2-way image classification set "hymenoptera_data" from GitHub (probml/pyprobml); label vocabulary: ants, bees.

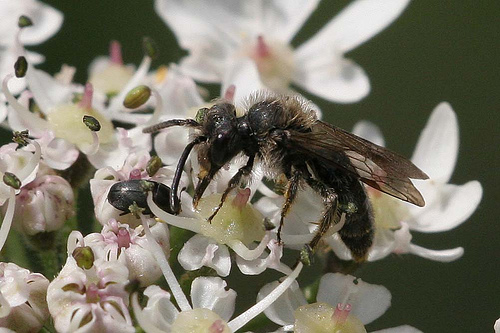
Label: bees

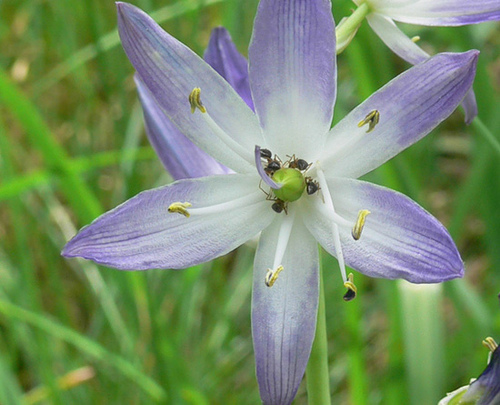
Label: ants

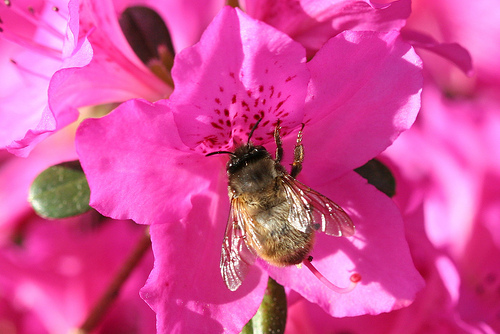
Label: bees

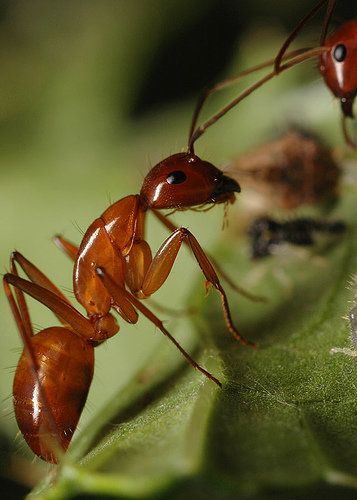
Label: ants

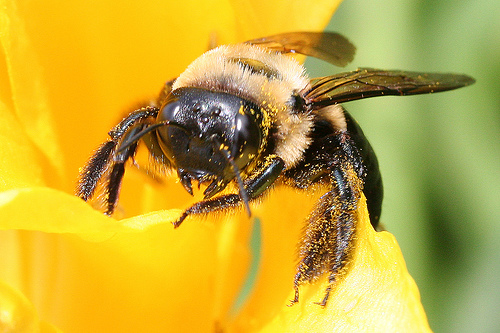
Label: bees

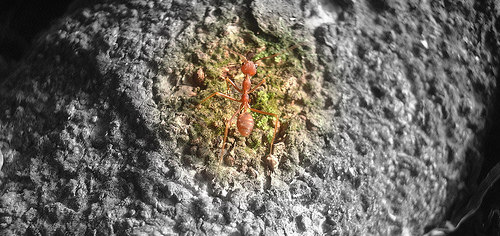
Label: ants
